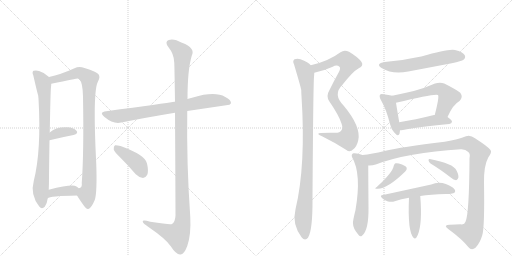
t = 0.00 s
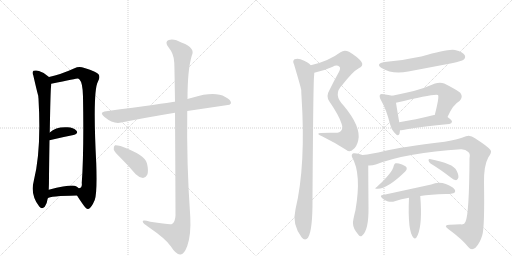
t = 2.92 s
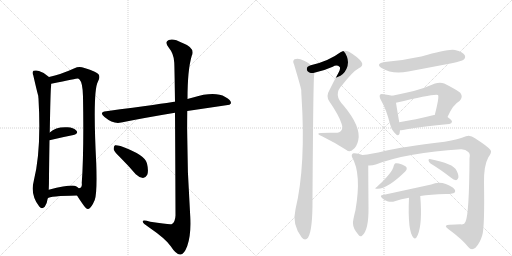
t = 5.84 s
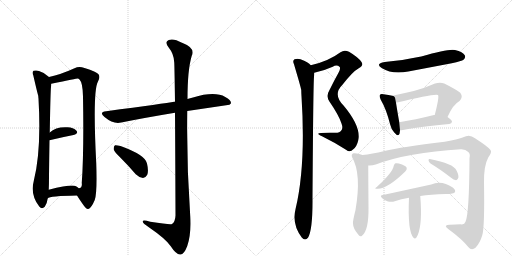
t = 8.76 s
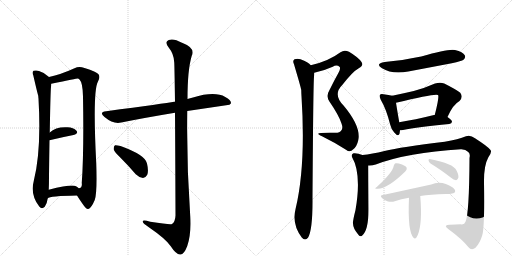
t = 11.68 s
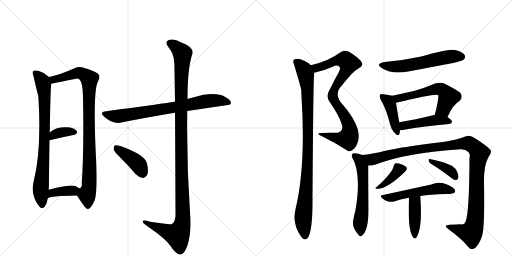
t = 14.60 s

The animated SVG that drew these frames (rendered in a browser with its animation timeline set to each time). Animation: 19 CSS @keyframes rules; one cycle of 14.60 s.

<svg version="1.1" viewBox="0 0 2048 1024" xmlns="http://www.w3.org/2000/svg">
  <g stroke="lightgray" stroke-dasharray="1,1" stroke-width="1" transform="scale(4, 4)">
    <line x1="0" y1="0" x2="256" y2="256"></line>
    <line x1="256" y1="0" x2="0" y2="256"></line>
    <line x1="128" y1="0" x2="128" y2="256"></line>
    <line x1="0" y1="128" x2="256" y2="128"></line>
    <line x1="256" y1="0" x2="512" y2="256"></line>
    <line x1="512" y1="0" x2="256" y2="256"></line>
    <line x1="384" y1="0" x2="384" y2="256"></line>
    <line x1="256" y1="128" x2="512" y2="128"></line>
  </g>
<g transform="scale(1, -1) translate(0, -850)">
   <style type="text/css">
    @keyframes keyframes0 {
      from {
       stroke: black;
       stroke-dashoffset: 796;
       stroke-width: 128;
       }
       72% {
       animation-timing-function: step-end;
       stroke: black;
       stroke-dashoffset: 0;
       stroke-width: 128;
       }
       to {
       stroke: black;
       stroke-width: 1024;
       }
       }
       #make-me-a-hanzi-animation-0 {
         animation: keyframes0 0.897786s both;
         animation-delay: 0.000000s;
         animation-timing-function: linear;
       }
    @keyframes keyframes1 {
      from {
       stroke: black;
       stroke-dashoffset: 931;
       stroke-width: 128;
       }
       75% {
       animation-timing-function: step-end;
       stroke: black;
       stroke-dashoffset: 0;
       stroke-width: 128;
       }
       to {
       stroke: black;
       stroke-width: 1024;
       }
       }
       #make-me-a-hanzi-animation-1 {
         animation: keyframes1 1.007650s both;
         animation-delay: 0.897786s;
         animation-timing-function: linear;
       }
    @keyframes keyframes2 {
      from {
       stroke: black;
       stroke-dashoffset: 357;
       stroke-width: 128;
       }
       54% {
       animation-timing-function: step-end;
       stroke: black;
       stroke-dashoffset: 0;
       stroke-width: 128;
       }
       to {
       stroke: black;
       stroke-width: 1024;
       }
       }
       #make-me-a-hanzi-animation-2 {
         animation: keyframes2 0.540527s both;
         animation-delay: 1.905436s;
         animation-timing-function: linear;
       }
    @keyframes keyframes3 {
      from {
       stroke: black;
       stroke-dashoffset: 371;
       stroke-width: 128;
       }
       55% {
       animation-timing-function: step-end;
       stroke: black;
       stroke-dashoffset: 0;
       stroke-width: 128;
       }
       to {
       stroke: black;
       stroke-width: 1024;
       }
       }
       #make-me-a-hanzi-animation-3 {
         animation: keyframes3 0.551921s both;
         animation-delay: 2.445964s;
         animation-timing-function: linear;
       }
    @keyframes keyframes4 {
      from {
       stroke: black;
       stroke-dashoffset: 760;
       stroke-width: 128;
       }
       71% {
       animation-timing-function: step-end;
       stroke: black;
       stroke-dashoffset: 0;
       stroke-width: 128;
       }
       to {
       stroke: black;
       stroke-width: 1024;
       }
       }
       #make-me-a-hanzi-animation-4 {
         animation: keyframes4 0.868490s both;
         animation-delay: 2.997884s;
         animation-timing-function: linear;
       }
    @keyframes keyframes5 {
      from {
       stroke: black;
       stroke-dashoffset: 1190;
       stroke-width: 128;
       }
       79% {
       animation-timing-function: step-end;
       stroke: black;
       stroke-dashoffset: 0;
       stroke-width: 128;
       }
       to {
       stroke: black;
       stroke-width: 1024;
       }
       }
       #make-me-a-hanzi-animation-5 {
         animation: keyframes5 1.218424s both;
         animation-delay: 3.866374s;
         animation-timing-function: linear;
       }
    @keyframes keyframes6 {
      from {
       stroke: black;
       stroke-dashoffset: 410;
       stroke-width: 128;
       }
       57% {
       animation-timing-function: step-end;
       stroke: black;
       stroke-dashoffset: 0;
       stroke-width: 128;
       }
       to {
       stroke: black;
       stroke-width: 1024;
       }
       }
       #make-me-a-hanzi-animation-6 {
         animation: keyframes6 0.583659s both;
         animation-delay: 5.084798s;
         animation-timing-function: linear;
       }
    @keyframes keyframes7 {
      from {
       stroke: black;
       stroke-dashoffset: 849;
       stroke-width: 128;
       }
       73% {
       animation-timing-function: step-end;
       stroke: black;
       stroke-dashoffset: 0;
       stroke-width: 128;
       }
       to {
       stroke: black;
       stroke-width: 1024;
       }
       }
       #make-me-a-hanzi-animation-7 {
         animation: keyframes7 0.940918s both;
         animation-delay: 5.668457s;
         animation-timing-function: linear;
       }
    @keyframes keyframes8 {
      from {
       stroke: black;
       stroke-dashoffset: 966;
       stroke-width: 128;
       }
       76% {
       animation-timing-function: step-end;
       stroke: black;
       stroke-dashoffset: 0;
       stroke-width: 128;
       }
       to {
       stroke: black;
       stroke-width: 1024;
       }
       }
       #make-me-a-hanzi-animation-8 {
         animation: keyframes8 1.036133s both;
         animation-delay: 6.609375s;
         animation-timing-function: linear;
       }
    @keyframes keyframes9 {
      from {
       stroke: black;
       stroke-dashoffset: 578;
       stroke-width: 128;
       }
       65% {
       animation-timing-function: step-end;
       stroke: black;
       stroke-dashoffset: 0;
       stroke-width: 128;
       }
       to {
       stroke: black;
       stroke-width: 1024;
       }
       }
       #make-me-a-hanzi-animation-9 {
         animation: keyframes9 0.720378s both;
         animation-delay: 7.645508s;
         animation-timing-function: linear;
       }
    @keyframes keyframes10 {
      from {
       stroke: black;
       stroke-dashoffset: 418;
       stroke-width: 128;
       }
       58% {
       animation-timing-function: step-end;
       stroke: black;
       stroke-dashoffset: 0;
       stroke-width: 128;
       }
       to {
       stroke: black;
       stroke-width: 1024;
       }
       }
       #make-me-a-hanzi-animation-10 {
         animation: keyframes10 0.590169s both;
         animation-delay: 8.365885s;
         animation-timing-function: linear;
       }
    @keyframes keyframes11 {
      from {
       stroke: black;
       stroke-dashoffset: 575;
       stroke-width: 128;
       }
       65% {
       animation-timing-function: step-end;
       stroke: black;
       stroke-dashoffset: 0;
       stroke-width: 128;
       }
       to {
       stroke: black;
       stroke-width: 1024;
       }
       }
       #make-me-a-hanzi-animation-11 {
         animation: keyframes11 0.717936s both;
         animation-delay: 8.956055s;
         animation-timing-function: linear;
       }
    @keyframes keyframes12 {
      from {
       stroke: black;
       stroke-dashoffset: 457;
       stroke-width: 128;
       }
       60% {
       animation-timing-function: step-end;
       stroke: black;
       stroke-dashoffset: 0;
       stroke-width: 128;
       }
       to {
       stroke: black;
       stroke-width: 1024;
       }
       }
       #make-me-a-hanzi-animation-12 {
         animation: keyframes12 0.621908s both;
         animation-delay: 9.673991s;
         animation-timing-function: linear;
       }
    @keyframes keyframes13 {
      from {
       stroke: black;
       stroke-dashoffset: 580;
       stroke-width: 128;
       }
       65% {
       animation-timing-function: step-end;
       stroke: black;
       stroke-dashoffset: 0;
       stroke-width: 128;
       }
       to {
       stroke: black;
       stroke-width: 1024;
       }
       }
       #make-me-a-hanzi-animation-13 {
         animation: keyframes13 0.722005s both;
         animation-delay: 10.295898s;
         animation-timing-function: linear;
       }
    @keyframes keyframes14 {
      from {
       stroke: black;
       stroke-dashoffset: 1160;
       stroke-width: 128;
       }
       79% {
       animation-timing-function: step-end;
       stroke: black;
       stroke-dashoffset: 0;
       stroke-width: 128;
       }
       to {
       stroke: black;
       stroke-width: 1024;
       }
       }
       #make-me-a-hanzi-animation-14 {
         animation: keyframes14 1.194010s both;
         animation-delay: 11.017904s;
         animation-timing-function: linear;
       }
    @keyframes keyframes15 {
      from {
       stroke: black;
       stroke-dashoffset: 383;
       stroke-width: 128;
       }
       55% {
       animation-timing-function: step-end;
       stroke: black;
       stroke-dashoffset: 0;
       stroke-width: 128;
       }
       to {
       stroke: black;
       stroke-width: 1024;
       }
       }
       #make-me-a-hanzi-animation-15 {
         animation: keyframes15 0.561686s both;
         animation-delay: 12.211914s;
         animation-timing-function: linear;
       }
    @keyframes keyframes16 {
      from {
       stroke: black;
       stroke-dashoffset: 378;
       stroke-width: 128;
       }
       55% {
       animation-timing-function: step-end;
       stroke: black;
       stroke-dashoffset: 0;
       stroke-width: 128;
       }
       to {
       stroke: black;
       stroke-width: 1024;
       }
       }
       #make-me-a-hanzi-animation-16 {
         animation: keyframes16 0.557617s both;
         animation-delay: 12.773600s;
         animation-timing-function: linear;
       }
    @keyframes keyframes17 {
      from {
       stroke: black;
       stroke-dashoffset: 531;
       stroke-width: 128;
       }
       63% {
       animation-timing-function: step-end;
       stroke: black;
       stroke-dashoffset: 0;
       stroke-width: 128;
       }
       to {
       stroke: black;
       stroke-width: 1024;
       }
       }
       #make-me-a-hanzi-animation-17 {
         animation: keyframes17 0.682129s both;
         animation-delay: 13.331217s;
         animation-timing-function: linear;
       }
    @keyframes keyframes18 {
      from {
       stroke: black;
       stroke-dashoffset: 410;
       stroke-width: 128;
       }
       57% {
       animation-timing-function: step-end;
       stroke: black;
       stroke-dashoffset: 0;
       stroke-width: 128;
       }
       to {
       stroke: black;
       stroke-width: 1024;
       }
       }
       #make-me-a-hanzi-animation-18 {
         animation: keyframes18 0.583659s both;
         animation-delay: 14.013346s;
         animation-timing-function: linear;
       }
</style>
<path d="M 196 542 Q 178 560 156 566 Q 146 570 134 567 Q 127 561 133 549 Q 151 471 153 467 Q 153 463 154 455 Q 166 248 135 126 Q 120 71 157 24 Q 167 11 179 23 Q 189 39 191 57 L 195 91 Q 196 113 196 145 Q 197 227 198 289 L 199 320 Q 202 488 204 502 Q 205 509 205 515 C 206 533 206 533 196 542 Z" fill="lightgray"></path> 
<path d="M 308 68 Q 318 52 330 35 Q 346 11 353 14 Q 365 17 379 50 Q 389 78 385 196 Q 370 487 392 524 Q 402 542 394 553 Q 387 563 338 578 Q 316 587 298 577 Q 243 552 196 542 C 167 535 176 509 205 515 Q 308 536 311 536 Q 314 536 318 532 Q 331 519 332 464 Q 336 241 327 118 Q 330 99 315 97 C 300 80 300 80 308 68 Z" fill="lightgray"></path> 
<path d="M 198 289 Q 252 302 294 310 Q 315 316 306 327 Q 294 340 270 341 Q 224 344 199 320 C 177 300 169 282 198 289 Z" fill="lightgray"></path> 
<path d="M 191 57 Q 198 66 308 68 C 338 69 338 77 315 97 Q 311 101 304 105 Q 288 114 195 91 C 166 84 165 42 191 57 Z" fill="lightgray"></path> 
<path d="M 749 406 L 918 431 L 924 437 Q 925 450 901 462 Q 859 486 772 460 Q 760 457 750 454 L 700 443 Q 699 444 697 443 Q 661 437 425 405 Q 394 402 418 382 Q 454 352 485 360 Q 579 379 700 399 L 749 406 Z" fill="lightgray"></path> 
<path d="M 700 399 Q 701 251 702 -12 Q 701 -37 688 -46 Q 682 -50 601 -37 Q 568 -27 571 -37 Q 572 -44 594 -58 Q 664 -106 683 -135 Q 705 -169 721 -168 Q 736 -169 749 -134 Q 765 -88 761 -16 Q 746 195 749 406 L 750 454 Q 750 571 767 627 Q 783 658 728 679 Q 694 698 675 690 Q 657 683 674 661 Q 696 634 697 600 Q 698 582 700 443 L 700 399 Z" fill="lightgray"></path> 
<path d="M 483 218 Q 513 188 543 153 Q 556 140 572 138 Q 582 138 589 151 Q 595 166 588 196 Q 582 230 482 266 Q 466 270 460 269 Q 454 265 455 252 Q 458 242 483 218 Z" fill="lightgray"></path> 
<path d="M 1257 559 Q 1293 566 1331 583 Q 1347 593 1359 582 Q 1363 575 1354 559 Q 1335 525 1318 490 Q 1303 466 1317 445 Q 1356 388 1366 356 Q 1373 337 1365 328 Q 1359 318 1338 319 Q 1313 320 1284 318 Q 1260 317 1288 305 Q 1337 281 1384 251 Q 1400 238 1412 252 Q 1427 262 1433 289 Q 1445 343 1375 427 Q 1330 472 1369 510 Q 1411 564 1435 577 Q 1456 587 1446 602 Q 1433 621 1396 643 Q 1377 652 1362 641 Q 1314 605 1243 589 C 1214 582 1228 552 1257 559 Z" fill="lightgray"></path> 
<path d="M 1243 589 Q 1234 601 1202 613 Q 1190 617 1178 613 Q 1169 607 1176 593 Q 1203 502 1205 490 Q 1205 480 1206 465 Q 1224 189 1182 13 Q 1167 -47 1207 -100 Q 1220 -115 1232 -101 Q 1251 -71 1250 56 Q 1253 512 1256 542 Q 1257 552 1257 559 C 1258 577 1258 577 1243 589 Z" fill="lightgray"></path> 
<path d="M 1539 602 Q 1499 595 1528 577 Q 1568 552 1633 564 L 1807 597 Q 1847 606 1854 611 Q 1864 620 1859 629 Q 1852 642 1820 650 Q 1795 656 1685 624 Q 1607 608 1539 602 Z" fill="lightgray"></path> 
<path d="M 1569 467 Q 1556 471 1534 473 Q 1524 476 1520 471 Q 1516 465 1523 451 Q 1545 414 1561 351 Q 1565 332 1577 320 Q 1593 301 1598 315 Q 1599 321 1600 329 L 1597 361 Q 1587 419 1584 439 C 1580 464 1580 464 1569 467 Z" fill="lightgray"></path> 
<path d="M 1790 382 Q 1811 431 1838 446 Q 1854 462 1841 479 Q 1825 492 1777 516 Q 1761 523 1740 516 Q 1697 497 1655 486 Q 1612 476 1569 467 C 1540 461 1555 432 1584 439 Q 1743 478 1752 470 Q 1758 464 1739 390 C 1732 361 1778 355 1790 382 Z" fill="lightgray"></path> 
<path d="M 1600 329 Q 1604 329 1612 330 Q 1670 343 1797 354 Q 1807 355 1808 363 Q 1808 370 1790 382 L 1739 390 Q 1738 391 1736 390 Q 1660 371 1597 361 C 1567 356 1570 327 1600 329 Z" fill="lightgray"></path> 
<path d="M 1450 230 Q 1428 239 1414 237 Q 1404 233 1408 222 Q 1447 155 1422 10 Q 1410 -38 1412 -44 Q 1412 -63 1432 -87 Q 1439 -99 1448 -93 Q 1475 -72 1474 18 Q 1473 151 1473 188 C 1473 218 1473 222 1450 230 Z" fill="lightgray"></path> 
<path d="M 1473 188 Q 1488 187 1503 192 Q 1629 240 1843 253 Q 1862 254 1873 242 Q 1882 235 1878 218 Q 1877 -5 1862 -37 Q 1858 -50 1842 -47 Q 1823 -48 1799 -49 Q 1771 -50 1793 -66 Q 1850 -108 1873 -138 Q 1886 -154 1902 -141 Q 1920 -122 1929 -91 Q 1939 -58 1936 120 Q 1935 187 1953 220 Q 1969 242 1962 250 Q 1953 263 1900 297 Q 1881 312 1864 305 Q 1834 293 1779 283 Q 1604 262 1538 246 Q 1487 234 1450 230 C 1420 226 1443 184 1473 188 Z" fill="lightgray"></path> 
<path d="M 1575 187 Q 1571 160 1507 102 Q 1494 93 1511 95 Q 1550 95 1621 164 Q 1628 171 1627 178 Q 1626 185 1608 192 Q 1590 199 1582 197 Q 1578 196 1575 187 Z" fill="lightgray"></path> 
<path d="M 1722 196 Q 1759 174 1803 140 Q 1815 130 1824 129 Q 1828 129 1832 136 Q 1838 145 1826 168 Q 1814 196 1719 214 Q 1715 215 1714 209 Q 1715 202 1722 196 Z" fill="lightgray"></path> 
<path d="M 1681 66 Q 1721 73 1783 74 Q 1816 74 1820 82 Q 1823 91 1811 100 Q 1766 130 1725 112 L 1532 70 Q 1517 69 1529 57 Q 1539 47 1552 44 Q 1568 41 1579 45 Q 1604 54 1636 59 L 1681 66 Z" fill="lightgray"></path> 
<path d="M 1636 59 Q 1630 -76 1654 -101 Q 1663 -110 1671 -90 Q 1690 -45 1681 66 C 1679 96 1637 89 1636 59 Z" fill="lightgray"></path> 
      <clipPath id="make-me-a-hanzi-clip-0">
      <path d="M 196 542 Q 178 560 156 566 Q 146 570 134 567 Q 127 561 133 549 Q 151 471 153 467 Q 153 463 154 455 Q 166 248 135 126 Q 120 71 157 24 Q 167 11 179 23 Q 189 39 191 57 L 195 91 Q 196 113 196 145 Q 197 227 198 289 L 199 320 Q 202 488 204 502 Q 205 509 205 515 C 206 533 206 533 196 542 Z" fill="lightgray"></path>
      </clipPath>
      <path clip-path="url(#make-me-a-hanzi-clip-0)" d="M 141 559 L 170 522 L 178 470 L 180 334 L 163 98 L 168 30 " fill="none" id="make-me-a-hanzi-animation-0" stroke-dasharray="668 1336" stroke-linecap="round"></path>

      <clipPath id="make-me-a-hanzi-clip-1">
      <path d="M 308 68 Q 318 52 330 35 Q 346 11 353 14 Q 365 17 379 50 Q 389 78 385 196 Q 370 487 392 524 Q 402 542 394 553 Q 387 563 338 578 Q 316 587 298 577 Q 243 552 196 542 C 167 535 176 509 205 515 Q 308 536 311 536 Q 314 536 318 532 Q 331 519 332 464 Q 336 241 327 118 Q 330 99 315 97 C 300 80 300 80 308 68 Z" fill="lightgray"></path>
      </clipPath>
      <path clip-path="url(#make-me-a-hanzi-clip-1)" d="M 204 537 L 221 532 L 318 559 L 357 534 L 360 208 L 355 95 L 348 71 L 352 25 " fill="none" id="make-me-a-hanzi-animation-1" stroke-dasharray="803 1606" stroke-linecap="round"></path>

      <clipPath id="make-me-a-hanzi-clip-2">
      <path d="M 198 289 Q 252 302 294 310 Q 315 316 306 327 Q 294 340 270 341 Q 224 344 199 320 C 177 300 169 282 198 289 Z" fill="lightgray"></path>
      </clipPath>
      <path clip-path="url(#make-me-a-hanzi-clip-2)" d="M 204 297 L 216 311 L 235 319 L 297 321 " fill="none" id="make-me-a-hanzi-animation-2" stroke-dasharray="229 458" stroke-linecap="round"></path>

      <clipPath id="make-me-a-hanzi-clip-3">
      <path d="M 191 57 Q 198 66 308 68 C 338 69 338 77 315 97 Q 311 101 304 105 Q 288 114 195 91 C 166 84 165 42 191 57 Z" fill="lightgray"></path>
      </clipPath>
      <path clip-path="url(#make-me-a-hanzi-clip-3)" d="M 196 64 L 212 81 L 303 92 " fill="none" id="make-me-a-hanzi-animation-3" stroke-dasharray="243 486" stroke-linecap="round"></path>

      <clipPath id="make-me-a-hanzi-clip-4">
      <path d="M 749 406 L 918 431 L 924 437 Q 925 450 901 462 Q 859 486 772 460 Q 760 457 750 454 L 700 443 Q 699 444 697 443 Q 661 437 425 405 Q 394 402 418 382 Q 454 352 485 360 Q 579 379 700 399 L 749 406 Z" fill="lightgray"></path>
      </clipPath>
      <path clip-path="url(#make-me-a-hanzi-clip-4)" d="M 419 394 L 475 385 L 821 445 L 888 447 L 916 439 " fill="none" id="make-me-a-hanzi-animation-4" stroke-dasharray="632 1264" stroke-linecap="round"></path>

      <clipPath id="make-me-a-hanzi-clip-5">
      <path d="M 700 399 Q 701 251 702 -12 Q 701 -37 688 -46 Q 682 -50 601 -37 Q 568 -27 571 -37 Q 572 -44 594 -58 Q 664 -106 683 -135 Q 705 -169 721 -168 Q 736 -169 749 -134 Q 765 -88 761 -16 Q 746 195 749 406 L 750 454 Q 750 571 767 627 Q 783 658 728 679 Q 694 698 675 690 Q 657 683 674 661 Q 696 634 697 600 Q 698 582 700 443 L 700 399 Z" fill="lightgray"></path>
      </clipPath>
      <path clip-path="url(#make-me-a-hanzi-clip-5)" d="M 681 675 L 710 657 L 730 632 L 723 457 L 731 -26 L 726 -57 L 710 -90 L 578 -39 " fill="none" id="make-me-a-hanzi-animation-5" stroke-dasharray="1062 2124" stroke-linecap="round"></path>

      <clipPath id="make-me-a-hanzi-clip-6">
      <path d="M 483 218 Q 513 188 543 153 Q 556 140 572 138 Q 582 138 589 151 Q 595 166 588 196 Q 582 230 482 266 Q 466 270 460 269 Q 454 265 455 252 Q 458 242 483 218 Z" fill="lightgray"></path>
      </clipPath>
      <path clip-path="url(#make-me-a-hanzi-clip-6)" d="M 464 262 L 552 194 L 571 156 " fill="none" id="make-me-a-hanzi-animation-6" stroke-dasharray="282 564" stroke-linecap="round"></path>

      <clipPath id="make-me-a-hanzi-clip-7">
      <path d="M 1257 559 Q 1293 566 1331 583 Q 1347 593 1359 582 Q 1363 575 1354 559 Q 1335 525 1318 490 Q 1303 466 1317 445 Q 1356 388 1366 356 Q 1373 337 1365 328 Q 1359 318 1338 319 Q 1313 320 1284 318 Q 1260 317 1288 305 Q 1337 281 1384 251 Q 1400 238 1412 252 Q 1427 262 1433 289 Q 1445 343 1375 427 Q 1330 472 1369 510 Q 1411 564 1435 577 Q 1456 587 1446 602 Q 1433 621 1396 643 Q 1377 652 1362 641 Q 1314 605 1243 589 C 1214 582 1228 552 1257 559 Z" fill="lightgray"></path>
      </clipPath>
      <path clip-path="url(#make-me-a-hanzi-clip-7)" d="M 1252 587 L 1266 578 L 1342 607 L 1375 611 L 1395 597 L 1383 564 L 1342 504 L 1331 475 L 1337 447 L 1392 360 L 1399 333 L 1394 300 L 1363 294 L 1291 313 " fill="none" id="make-me-a-hanzi-animation-7" stroke-dasharray="721 1442" stroke-linecap="round"></path>

      <clipPath id="make-me-a-hanzi-clip-8">
      <path d="M 1243 589 Q 1234 601 1202 613 Q 1190 617 1178 613 Q 1169 607 1176 593 Q 1203 502 1205 490 Q 1205 480 1206 465 Q 1224 189 1182 13 Q 1167 -47 1207 -100 Q 1220 -115 1232 -101 Q 1251 -71 1250 56 Q 1253 512 1256 542 Q 1257 552 1257 559 C 1258 577 1258 577 1243 589 Z" fill="lightgray"></path>
      </clipPath>
      <path clip-path="url(#make-me-a-hanzi-clip-8)" d="M 1186 602 L 1213 576 L 1220 560 L 1230 494 L 1232 204 L 1213 -12 L 1220 -93 " fill="none" id="make-me-a-hanzi-animation-8" stroke-dasharray="838 1676" stroke-linecap="round"></path>

      <clipPath id="make-me-a-hanzi-clip-9">
      <path d="M 1539 602 Q 1499 595 1528 577 Q 1568 552 1633 564 L 1807 597 Q 1847 606 1854 611 Q 1864 620 1859 629 Q 1852 642 1820 650 Q 1795 656 1685 624 Q 1607 608 1539 602 Z" fill="lightgray"></path>
      </clipPath>
      <path clip-path="url(#make-me-a-hanzi-clip-9)" d="M 1530 591 L 1553 585 L 1605 585 L 1802 624 L 1847 623 " fill="none" id="make-me-a-hanzi-animation-9" stroke-dasharray="450 900" stroke-linecap="round"></path>

      <clipPath id="make-me-a-hanzi-clip-10">
      <path d="M 1569 467 Q 1556 471 1534 473 Q 1524 476 1520 471 Q 1516 465 1523 451 Q 1545 414 1561 351 Q 1565 332 1577 320 Q 1593 301 1598 315 Q 1599 321 1600 329 L 1597 361 Q 1587 419 1584 439 C 1580 464 1580 464 1569 467 Z" fill="lightgray"></path>
      </clipPath>
      <path clip-path="url(#make-me-a-hanzi-clip-10)" d="M 1528 466 L 1559 435 L 1588 320 " fill="none" id="make-me-a-hanzi-animation-10" stroke-dasharray="290 580" stroke-linecap="round"></path>

      <clipPath id="make-me-a-hanzi-clip-11">
      <path d="M 1790 382 Q 1811 431 1838 446 Q 1854 462 1841 479 Q 1825 492 1777 516 Q 1761 523 1740 516 Q 1697 497 1655 486 Q 1612 476 1569 467 C 1540 461 1555 432 1584 439 Q 1743 478 1752 470 Q 1758 464 1739 390 C 1732 361 1778 355 1790 382 Z" fill="lightgray"></path>
      </clipPath>
      <path clip-path="url(#make-me-a-hanzi-clip-11)" d="M 1577 463 L 1595 455 L 1741 494 L 1765 493 L 1793 462 L 1773 413 L 1747 400 " fill="none" id="make-me-a-hanzi-animation-11" stroke-dasharray="447 894" stroke-linecap="round"></path>

      <clipPath id="make-me-a-hanzi-clip-12">
      <path d="M 1600 329 Q 1604 329 1612 330 Q 1670 343 1797 354 Q 1807 355 1808 363 Q 1808 370 1790 382 L 1739 390 Q 1738 391 1736 390 Q 1660 371 1597 361 C 1567 356 1570 327 1600 329 Z" fill="lightgray"></path>
      </clipPath>
      <path clip-path="url(#make-me-a-hanzi-clip-12)" d="M 1606 335 L 1621 349 L 1732 369 L 1799 363 " fill="none" id="make-me-a-hanzi-animation-12" stroke-dasharray="329 658" stroke-linecap="round"></path>

      <clipPath id="make-me-a-hanzi-clip-13">
      <path d="M 1450 230 Q 1428 239 1414 237 Q 1404 233 1408 222 Q 1447 155 1422 10 Q 1410 -38 1412 -44 Q 1412 -63 1432 -87 Q 1439 -99 1448 -93 Q 1475 -72 1474 18 Q 1473 151 1473 188 C 1473 218 1473 222 1450 230 Z" fill="lightgray"></path>
      </clipPath>
      <path clip-path="url(#make-me-a-hanzi-clip-13)" d="M 1417 227 L 1436 213 L 1443 199 L 1452 154 L 1453 73 L 1441 -41 L 1442 -84 " fill="none" id="make-me-a-hanzi-animation-13" stroke-dasharray="452 904" stroke-linecap="round"></path>

      <clipPath id="make-me-a-hanzi-clip-14">
      <path d="M 1473 188 Q 1488 187 1503 192 Q 1629 240 1843 253 Q 1862 254 1873 242 Q 1882 235 1878 218 Q 1877 -5 1862 -37 Q 1858 -50 1842 -47 Q 1823 -48 1799 -49 Q 1771 -50 1793 -66 Q 1850 -108 1873 -138 Q 1886 -154 1902 -141 Q 1920 -122 1929 -91 Q 1939 -58 1936 120 Q 1935 187 1953 220 Q 1969 242 1962 250 Q 1953 263 1900 297 Q 1881 312 1864 305 Q 1834 293 1779 283 Q 1604 262 1538 246 Q 1487 234 1450 230 C 1420 226 1443 184 1473 188 Z" fill="lightgray"></path>
      </clipPath>
      <path clip-path="url(#make-me-a-hanzi-clip-14)" d="M 1457 225 L 1490 212 L 1587 238 L 1710 259 L 1868 277 L 1894 266 L 1918 238 L 1907 178 L 1906 40 L 1897 -52 L 1884 -82 L 1793 -56 " fill="none" id="make-me-a-hanzi-animation-14" stroke-dasharray="1032 2064" stroke-linecap="round"></path>

      <clipPath id="make-me-a-hanzi-clip-15">
      <path d="M 1575 187 Q 1571 160 1507 102 Q 1494 93 1511 95 Q 1550 95 1621 164 Q 1628 171 1627 178 Q 1626 185 1608 192 Q 1590 199 1582 197 Q 1578 196 1575 187 Z" fill="lightgray"></path>
      </clipPath>
      <path clip-path="url(#make-me-a-hanzi-clip-15)" d="M 1615 175 L 1596 171 L 1562 133 L 1515 102 " fill="none" id="make-me-a-hanzi-animation-15" stroke-dasharray="255 510" stroke-linecap="round"></path>

      <clipPath id="make-me-a-hanzi-clip-16">
      <path d="M 1722 196 Q 1759 174 1803 140 Q 1815 130 1824 129 Q 1828 129 1832 136 Q 1838 145 1826 168 Q 1814 196 1719 214 Q 1715 215 1714 209 Q 1715 202 1722 196 Z" fill="lightgray"></path>
      </clipPath>
      <path clip-path="url(#make-me-a-hanzi-clip-16)" d="M 1723 205 L 1791 174 L 1814 155 L 1822 139 " fill="none" id="make-me-a-hanzi-animation-16" stroke-dasharray="250 500" stroke-linecap="round"></path>

      <clipPath id="make-me-a-hanzi-clip-17">
      <path d="M 1681 66 Q 1721 73 1783 74 Q 1816 74 1820 82 Q 1823 91 1811 100 Q 1766 130 1725 112 L 1532 70 Q 1517 69 1529 57 Q 1539 47 1552 44 Q 1568 41 1579 45 Q 1604 54 1636 59 L 1681 66 Z" fill="lightgray"></path>
      </clipPath>
      <path clip-path="url(#make-me-a-hanzi-clip-17)" d="M 1541 61 L 1570 60 L 1749 96 L 1812 86 " fill="none" id="make-me-a-hanzi-animation-17" stroke-dasharray="403 806" stroke-linecap="round"></path>

      <clipPath id="make-me-a-hanzi-clip-18">
      <path d="M 1636 59 Q 1630 -76 1654 -101 Q 1663 -110 1671 -90 Q 1690 -45 1681 66 C 1679 96 1637 89 1636 59 Z" fill="lightgray"></path>
      </clipPath>
      <path clip-path="url(#make-me-a-hanzi-clip-18)" d="M 1675 55 L 1659 39 L 1660 -92 " fill="none" id="make-me-a-hanzi-animation-18" stroke-dasharray="282 564" stroke-linecap="round"></path>

</g>
</svg>
